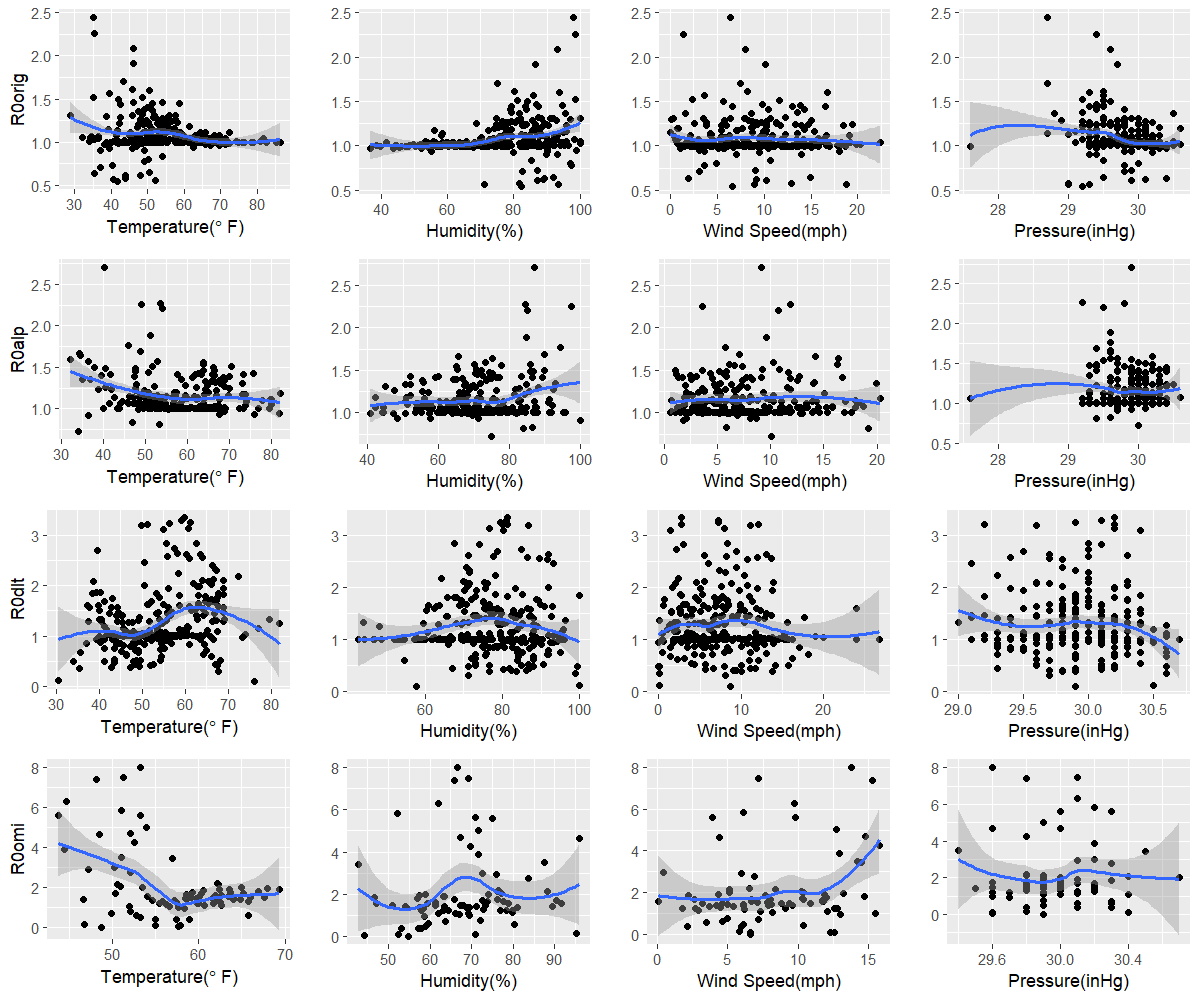

Source data for this figure (header and first rows):
orig, 41.6, 82.4, 6.6, 29.2
alp, 34.1, 74.9, 10.1, 30
dlt, 76.1, 57.8, 8.7, 29.9
omi, 48.7, 54.7, 6.6, 29.9
